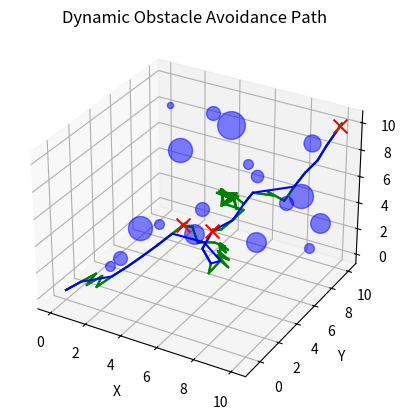

Source code (Python):
import numpy as np
import matplotlib.pyplot as plt
from mpl_toolkits.mplot3d import Axes3D
from scipy.interpolate import splprep, splev
#这一版解决了局部极小值问题（动态的随机抖动力），解决了斥力过大无法到达目标点的问题（动态K值），解决了多目标规划问题（决策树），但是存在路径抖动的问题(使用路径平滑进行了处理)。
K_att = 15#引力系数
K_rep = 30#斥力初始系数
Q = 5   #避障范围
K_perp = 0.05   #随机力系数
step = 0.1  #步宽（这个步宽乘力是步长）
R = 1.0 #机械臂半径
E = 2   #改进斥力系数
K_distance = 10 #工作空间的数量级
max_step=1  #最大步长
#下一步改进方向，在前往一个目标时忽略其余的目标，遇到局部极小值
def calculate_shortest_path(start, goals):
    path = [start]
    remaining_goals = goals.copy()
    current_point = start
    while remaining_goals:
        distances = [np.linalg.norm(goal - current_point) for goal in remaining_goals]
        closest_goal_index = np.argmin(distances)
        current_point = remaining_goals.pop(closest_goal_index)
        path.append(current_point)
    return np.array(path)


def attractive_potential(goal, position, K_att):
    return 0.5 * K_att * np.sum((goal - position) ** 2)


def repulsive_potential(obstacle_center, obstacle_radius, position, K_rep, Q, goal, K_distance):
    distance = np.linalg.norm(obstacle_center - position) - obstacle_radius
    direction_to_goal = (goal - position) / np.linalg.norm(goal - position)



#这里是改进的重点，将K值变成了动态值，并且采用动态平方（X^x），K越小，排斥力越小。
    GP = np.linalg.norm(goal - position)
    print(position)
    #print(np.linalg.norm(goal - position))
    if np.linalg.norm(goal - position) < K_distance * 1000:
        if (1 / GP) * K_distance >= 1:
            K_rep = K_rep / (1 / (np.linalg.norm(goal - position) / K_distance) ** ((1 / GP) * K_distance))
        elif (1 / GP) * K_distance < 1:
            K_rep = K_rep / (1 / (np.linalg.norm(goal - position) / K_distance) ** 2)
    #print((1 / GP) * K_distance)
    #print(K_rep)




    if distance <= Q:
        force1 = K_rep * ((1 / distance) - (1 / Q)) * (1 / distance ** 2)
        force2 = 0.5 * K_rep * ((1 / distance) - (1 / Q)) ** 2 * (1 - np.exp(-np.sum((goal - position) ** 2) / R ** 2))
        return force1 * (position - obstacle_center) / np.linalg.norm(
            position - obstacle_center) + force2 * direction_to_goal
    else:
        return np.zeros(3)


def total_potential_and_force(goal, obstacles, position, K_att, K_rep, Q, K_perp, K_distance):
    U_att = attractive_potential(goal, position, K_att)
    U_rep = sum(
        repulsive_potential(obstacle['center'], obstacle['radius'], position, K_rep, Q, goal, K_distance) for obstacle
        in obstacles)
    potential = U_att + U_rep

    attractive_force = K_att * (goal - position)
    repulsive_forces = sum(
        repulsive_potential(obstacle['center'], obstacle['radius'], position, K_rep, Q, goal, K_distance) for obstacle
        in obstacles)

    total_force = attractive_force + repulsive_forces
    return potential, total_force


def dynamic_obstacle_avoidance_path(initial_path, obstacles, K_att, K_rep, Q, K_perp, K_distance,max_step):
    dynamic_path = [initial_path[0]]
    position = initial_path[0]
    for goal in initial_path[1:]:
        while np.linalg.norm(goal - position) >= 0.1:
            _, force = total_potential_and_force(goal, obstacles, position, K_att, K_rep, Q, K_perp, K_distance)
            step_force = step * force
            print('step_force:',np.linalg.norm(step_force))
            # 限制每一步走过的最大距离为0.5
            if np.linalg.norm(step_force) > max_step:
                step_force = max_step * step_force / np.linalg.norm(step_force)

            position = position + step_force
            dynamic_path.append(position)
            ax.plot([dynamic_path[-2][0], dynamic_path[-1][0]], [dynamic_path[-2][1], dynamic_path[-1][1]],
                    [dynamic_path[-2][2], dynamic_path[-1][2]], color='g')
            plt.pause(0.01)

        dynamic_path.append(goal)

    return np.array(dynamic_path)


def remove_zigzag(path, threshold=0.1):
    new_path = [path[0]]
    for i in range(1, len(path) - 1):
        direction1 = path[i] - path[i - 1]
        direction2 = path[i + 1] - path[i]
        angle = np.dot(direction1, direction2) / (np.linalg.norm(direction1) * np.linalg.norm(direction2))
        if angle > threshold:
            new_path.append(path[i])
    new_path.append(path[-1])
    return np.array(new_path)


def smooth_path(path, threshold=0.1):
    straight_segments = [path[0]]
    smoothed_path = []
    for i in range(1, len(path) - 1):
        direction1 = path[i] - path[i - 1]
        direction2 = path[i + 1] - path[i]
        angle = np.dot(direction1, direction2) / (np.linalg.norm(direction1) * np.linalg.norm(direction2))
        if angle < threshold:
            straight_segments.append(path[i])
        else:
            if len(straight_segments) > 3:
                tck, u = splprep([np.array(straight_segments)[:, 0], np.array(straight_segments)[:, 1],
                                  np.array(straight_segments)[:, 2]], s=2)
                u_new = np.linspace(0, 1, len(straight_segments))
                x_new, y_new, z_new = splev(u_new, tck)
                smoothed_path.extend(np.vstack((x_new, y_new, z_new)).T)
            else:
                smoothed_path.extend(straight_segments)
            smoothed_path.append(path[i])
            straight_segments = [path[i]]
    smoothed_path.extend(straight_segments)
    return np.array(smoothed_path)
#设置障碍点，目标点，起始点
goals = [np.array([5, 3, 5]), np.array([4, 8, 1]), np.array([10, 10, 10])]
obstacles = [{'center': np.array([5, 5, 5]), 'radius': 1},
             {'center': np.array([7, 7, 7]), 'radius': 0.8},
             {'center': np.array([7, 7, 2]), 'radius': 2},
             {'center': np.array([4, 8, 10]), 'radius': 1},
             {'center': np.array([10, 8, 4]), 'radius': 2},
             {'center': np.array([8, 4, 10]), 'radius': 0.5},
             {'center': np.array([10, 4, 8]), 'radius': 1},
             {'center': np.array([4, 10, 8]), 'radius': 4},
             {'center': np.array([8, 10, 4]), 'radius': 3},
             {'center': np.array([1, 10, 5]), 'radius': 3},
             {'center': np.array([2, 4, 3]), 'radius': 3},
             {'center': np.array([2, 2, 2]), 'radius': 1},
             {'center': np.array([2, 1, 2]), 'radius': 0.5},
             {'center': np.array([2, 6, 2]), 'radius': 0.5},
{'center': np.array([1, 9, 9]), 'radius': 0.2},
{'center': np.array([9, 9, 1]), 'radius': 0.5},
{'center': np.array([4,6,2]), 'radius': 2},
{'center': np.array([9,9,9]), 'radius': 1.5},

             ]

start = np.array([0, 0, 0])

fig = plt.figure()
ax = fig.add_subplot(111, projection='3d')
ax.scatter(goals[-1][0], goals[-1][1], goals[-1][2], color='r', marker='x', s=100, label='Goal')
ax.scatter(goals[-2][0], goals[-2][1], goals[-2][2], color='r', marker='x', s=100, label='Goal')
ax.scatter(goals[-3][0], goals[-3][1], goals[-3][2], color='r', marker='x', s=100, label='Goal')
for obstacle in obstacles:
    ax.scatter(obstacle['center'][0], obstacle['center'][1], obstacle['center'][2], color='b',
               s=100 * obstacle['radius'], alpha=0.5, label='Obstacle')

# 计算最短路径
initial_path = calculate_shortest_path(start, goals)
# 动态避障
final_path = dynamic_obstacle_avoidance_path(initial_path, obstacles, K_att, K_rep, Q, K_perp, K_distance,max_step)
# 去除锯齿状曲线
path = remove_zigzag(np.array(final_path))

# 平滑路径
path = smooth_path(path)
# 绘制路径
ax.plot(final_path[:, 0], final_path[:, 1], final_path[:, 2], color='g', label='Path')
ax.plot(path[:, 0], path[:, 1], path[:, 2], color='b', label='Smooth Path')
#ax.legend()
ax.set_xlabel('X')
ax.set_ylabel('Y')
ax.set_zlabel('Z')
plt.title('Dynamic Obstacle Avoidance Path')
plt.show()